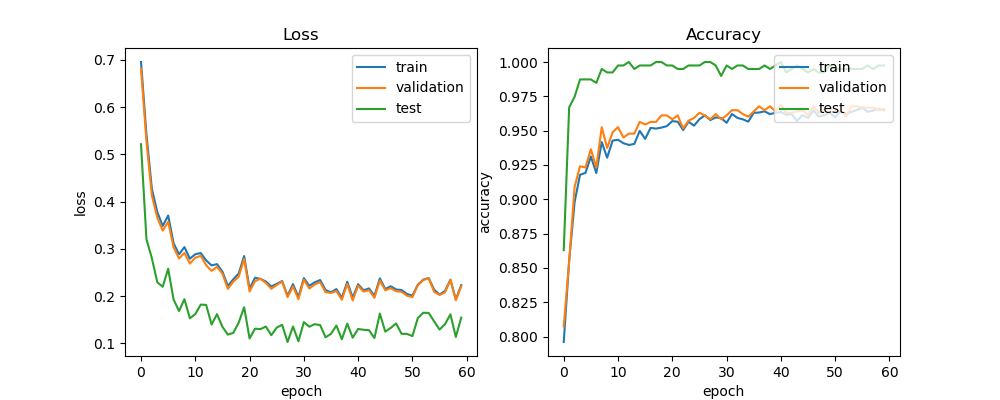

Source data for this figure (header and first rows):
train_acc, train_loss, val_acc, val_loss, test_acc, test_loss, lr
0.796, 0.6955, 0.8074, 0.6814, 0.8629, 0.5214, 0.0005
0.8553, 0.5422, 0.8548, 0.5277, 0.967, 0.3205, 0.0005
0.8979, 0.4267, 0.9089, 0.4127, 0.9746, 0.2802, 0.0005
0.9178, 0.3778, 0.9241, 0.3659, 0.9873, 0.2291, 0.0005
0.9192, 0.3483, 0.9231, 0.3385, 0.9873, 0.2196, 0.0005
0.9311, 0.3704, 0.9364, 0.3571, 0.9873, 0.2577, 0.0005
0.9191, 0.3118, 0.9231, 0.3034, 0.9848, 0.1925, 0.0005
0.9417, 0.2882, 0.9526, 0.2795, 0.9949, 0.1682, 0.0005
0.9303, 0.3036, 0.9374, 0.2913, 0.9924, 0.1932, 0.0005
0.9427, 0.2789, 0.9488, 0.2688, 0.9924, 0.1528, 0.0005
0.9434, 0.2885, 0.9526, 0.281, 0.9975, 0.1617, 0.0005
0.9408, 0.291, 0.945, 0.2852, 0.9975, 0.1818, 0.0005
0.9396, 0.2754, 0.9478, 0.2653, 1.0, 0.1812, 0.0005
0.9403, 0.2648, 0.9478, 0.2532, 0.9949, 0.1397, 0.00025
0.9498, 0.2675, 0.9564, 0.2619, 0.9975, 0.1616, 0.00025
0.944, 0.2514, 0.9545, 0.2473, 0.9975, 0.1348, 0.00025
0.952, 0.2213, 0.9564, 0.2151, 0.9975, 0.1182, 0.00025
0.9515, 0.2353, 0.9564, 0.2303, 1.0, 0.122, 0.00025
0.9522, 0.2477, 0.9611, 0.2408, 1.0, 0.1436, 0.00025
0.9533, 0.2847, 0.9611, 0.2786, 0.9975, 0.1763, 0.00025
0.957, 0.2153, 0.9583, 0.2097, 0.9975, 0.11, 0.00025
0.9564, 0.2385, 0.9611, 0.2314, 0.9949, 0.1309, 0.00025
0.9504, 0.2363, 0.9516, 0.2366, 0.9949, 0.1298, 0.00025
0.9565, 0.2307, 0.9573, 0.2277, 0.9975, 0.1354, 0.00025
0.9536, 0.2202, 0.9592, 0.2153, 0.9975, 0.117, 0.000125
0.9583, 0.2257, 0.963, 0.2232, 0.9975, 0.1331, 0.000125
0.9612, 0.2318, 0.9611, 0.2306, 1.0, 0.139, 0.000125
0.9577, 0.2006, 0.9583, 0.1977, 1.0, 0.1026, 0.000125
0.9596, 0.2252, 0.962, 0.2201, 0.9975, 0.1354, 0.000125
0.9591, 0.1978, 0.9583, 0.1933, 0.9898, 0.1041, 0.000125
0.9557, 0.2379, 0.9611, 0.2345, 0.9975, 0.1447, 0.000125
0.9621, 0.2215, 0.9649, 0.2159, 0.9949, 0.1351, 0.000125
0.9593, 0.2289, 0.9649, 0.2244, 0.9975, 0.1403, 0.000125
0.9582, 0.2339, 0.962, 0.2292, 0.9975, 0.1384, 0.000125
0.9565, 0.2126, 0.9602, 0.2082, 0.9949, 0.1126, 0.000125
0.963, 0.208, 0.9639, 0.2063, 0.9949, 0.1199, 0.000125
0.9632, 0.2146, 0.9677, 0.2105, 0.9949, 0.1374, 0.000125
0.964, 0.196, 0.9649, 0.1921, 0.9975, 0.1084, 0.000125
0.962, 0.2302, 0.9677, 0.2255, 0.9949, 0.1415, 0.000125
0.963, 0.1964, 0.9639, 0.1905, 0.9975, 0.1118, 0.000125
0.9636, 0.225, 0.9687, 0.2218, 1.0, 0.1303, 0.000125
0.9616, 0.2121, 0.963, 0.2093, 0.9924, 0.1285, 0.000125
0.962, 0.2161, 0.963, 0.2124, 0.9949, 0.1276, 0.000125
0.9571, 0.2003, 0.9639, 0.1962, 0.9975, 0.1111, 0.000125
0.9613, 0.2373, 0.9649, 0.2327, 0.9949, 0.1628, 0.000125
0.9593, 0.2147, 0.9611, 0.2122, 0.9924, 0.1246, 0.000125
0.9648, 0.2206, 0.9677, 0.2165, 0.9949, 0.1324, 6.25e-05
0.9602, 0.2138, 0.963, 0.2101, 0.9924, 0.1419, 6.25e-05
0.9612, 0.2127, 0.9639, 0.2089, 0.9924, 0.12, 6.25e-05
0.963, 0.2043, 0.963, 0.2006, 0.9975, 0.1198, 6.25e-05
0.9598, 0.2008, 0.9639, 0.1977, 0.9949, 0.1151, 6.25e-05
0.9642, 0.224, 0.9649, 0.2229, 0.9949, 0.1533, 6.25e-05
0.962, 0.2348, 0.9602, 0.2337, 0.9949, 0.1646, 5e-05
0.9637, 0.2381, 0.9677, 0.2377, 0.9949, 0.1641, 5e-05
0.9651, 0.2132, 0.9677, 0.2087, 0.9949, 0.1464, 5e-05
0.9668, 0.2033, 0.9668, 0.2023, 0.9949, 0.129, 5e-05
0.9637, 0.2106, 0.9668, 0.2077, 0.9975, 0.1402, 5e-05
0.9647, 0.2346, 0.9668, 0.2343, 0.9949, 0.1612, 5e-05
0.9658, 0.1929, 0.9649, 0.191, 0.9975, 0.1132, 5e-05
0.9649, 0.223, 0.9658, 0.2204, 0.9975, 0.1544, 5e-05
